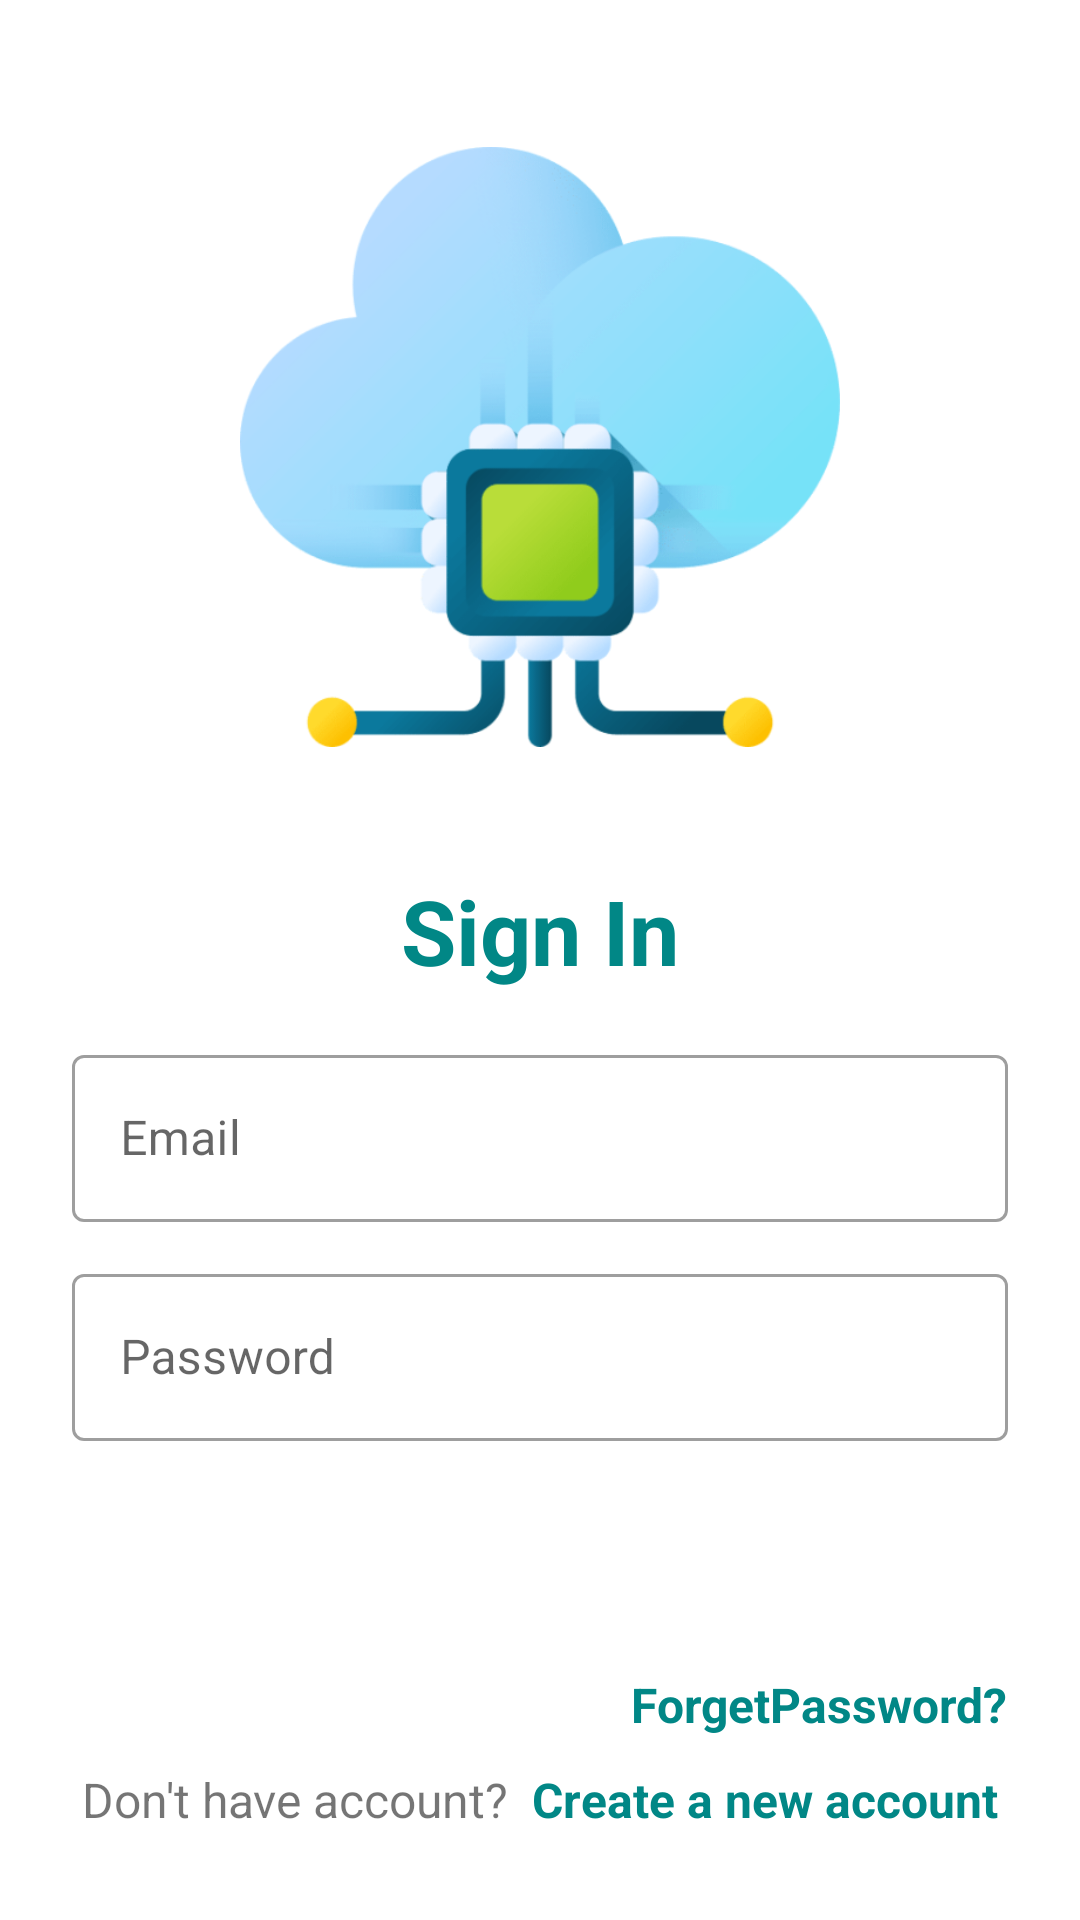

The Android layout XML behind this screen, and the referenced resources:
<!-- AndroidManifest.xml: application theme Theme.ArduinoTemp -->
<!-- res/layout/activity_login.xml -->
<?xml version="1.0" encoding="utf-8"?>
<LinearLayout xmlns:android="http://schemas.android.com/apk/res/android"
    xmlns:app="http://schemas.android.com/apk/res-auto"
    xmlns:tools="http://schemas.android.com/tools"
    android:layout_width="match_parent"
    android:layout_height="match_parent"
    android:orientation="vertical"
    android:padding="24dp"
    tools:context=".LoginActivity">

    <ImageView
        android:id="@+id/imageView"
        android:layout_width="200dp"
        android:layout_height="200dp"
        android:layout_gravity="center"
        android:layout_marginTop="25dp"
        android:src="@drawable/lg"
        tools:ignore="ContentDescription"/>

    <LinearLayout
        android:layout_width="match_parent"
        android:layout_height="match_parent"
        android:orientation="vertical"
        android:layout_gravity="center"
        android:layout_marginTop="25dp">

        <TextView
            android:layout_width="match_parent"
            android:layout_height="wrap_content"
            android:text="Sign In"
            android:textSize="30sp"
            android:textStyle="bold"
            android:textColor="@color/teal_700"
            android:gravity="center_horizontal"
            android:layout_marginVertical="16dp"
            tools:ignore="HardcodedText" />


        <com.google.android.material.textfield.TextInputLayout
            android:layout_width="match_parent"
            style="@style/Widget.MaterialComponents.TextInputLayout.OutlinedBox"
            android:layout_height="wrap_content">

            <com.google.android.material.textfield.TextInputEditText
                android:id="@+id/etLoginEmail"
                android:layout_width="match_parent"
                android:layout_height="wrap_content"
                android:hint="Email"
                android:inputType="textEmailAddress"
                tools:ignore="HardcodedText,TouchTargetSizeCheck" />
        </com.google.android.material.textfield.TextInputLayout>



        <com.google.android.material.textfield.TextInputLayout
            android:layout_width="match_parent"
            style="@style/Widget.MaterialComponents.TextInputLayout.OutlinedBox"
            android:layout_height="wrap_content"
            android:layout_marginTop="12dp">

            <com.google.android.material.textfield.TextInputEditText
                android:id="@+id/etLoginPass"
                android:layout_width="match_parent"
                android:layout_height="wrap_content"
                android:hint="Password"
                android:inputType="textPassword"/>

        </com.google.android.material.textfield.TextInputLayout>

        <com.google.android.material.button.MaterialButton
            android:id="@+id/btnLogin"
            android:layout_width="match_parent"
            android:layout_height="wrap_content"
            android:layout_marginTop="24dp"
            android:background="@drawable/rounded"
            android:text="Login"
            tools:ignore="HardcodedText" />

        <LinearLayout
            android:layout_width="match_parent"
            android:layout_height="wrap_content"
            android:layout_marginTop="5dp"
            android:gravity="right"
            android:orientation="horizontal"
            tools:ignore="RtlHardcoded">

            <TextView
                android:id="@+id/forget"
                android:layout_width="wrap_content"
                android:layout_height="wrap_content"
                android:layout_marginLeft="8dp"
                android:text="ForgetPassword?"
                android:textColor="@color/teal_700"
                android:textStyle="bold"
                android:textSize="16sp"
                tools:ignore="HardcodedText" />
        </LinearLayout>

        <LinearLayout
            android:layout_width="match_parent"
            android:layout_height="wrap_content"
            android:layout_marginTop="10dp"
            android:gravity="center"
            android:orientation="horizontal">

            <TextView
                android:layout_width="wrap_content"
                android:layout_height="wrap_content"
                android:text="Don't have account?"
                android:textSize="16sp"
                tools:ignore="HardcodedText" />

            <TextView
                android:id="@+id/tvRegisterHere"
                android:layout_width="wrap_content"
                android:layout_height="wrap_content"
                android:layout_marginLeft="8dp"
                android:text="Create a new account"
                android:textColor="@color/teal_700"
                android:textStyle="bold"
                android:textSize="16sp"
                tools:ignore="HardcodedText,RtlHardcoded" />

        </LinearLayout>

    </LinearLayout>

</LinearLayout>
<!-- resources referenced by this layout -->
<resources>
  <!-- drawable lg: png bitmap (drawable, 90554 bytes) -->
  <style name="Theme.ArduinoTemp" parent="Theme.MaterialComponents.DayNight.DarkActionBar">
          
          <item name="colorPrimary">@color/purple_500</item>
          <item name="colorPrimaryVariant">@color/purple_700</item>
          <item name="colorOnPrimary">@color/white</item>
          
          <item name="colorSecondary">@color/teal_200</item>
          <item name="colorSecondaryVariant">@color/teal_700</item>
          <item name="colorOnSecondary">@color/black</item>
          
          <item name="android:statusBarColor" tools:targetApi="21">?attr/colorPrimaryVariant</item>
          
      </style>
  <!-- not gathered from this repository: default colours our renderer supplied (Android Studio template values) -->
  <color name="purple_500">#FF6200EE</color>
  <color name="purple_700">#FF3700B3</color>
  <color name="teal_200">#FF03DAC5</color>
  <color name="teal_700">#FF018786</color>
  <color name="black">#FF000000</color>
  <color name="white">#FFFFFFFF</color>
</resources>
